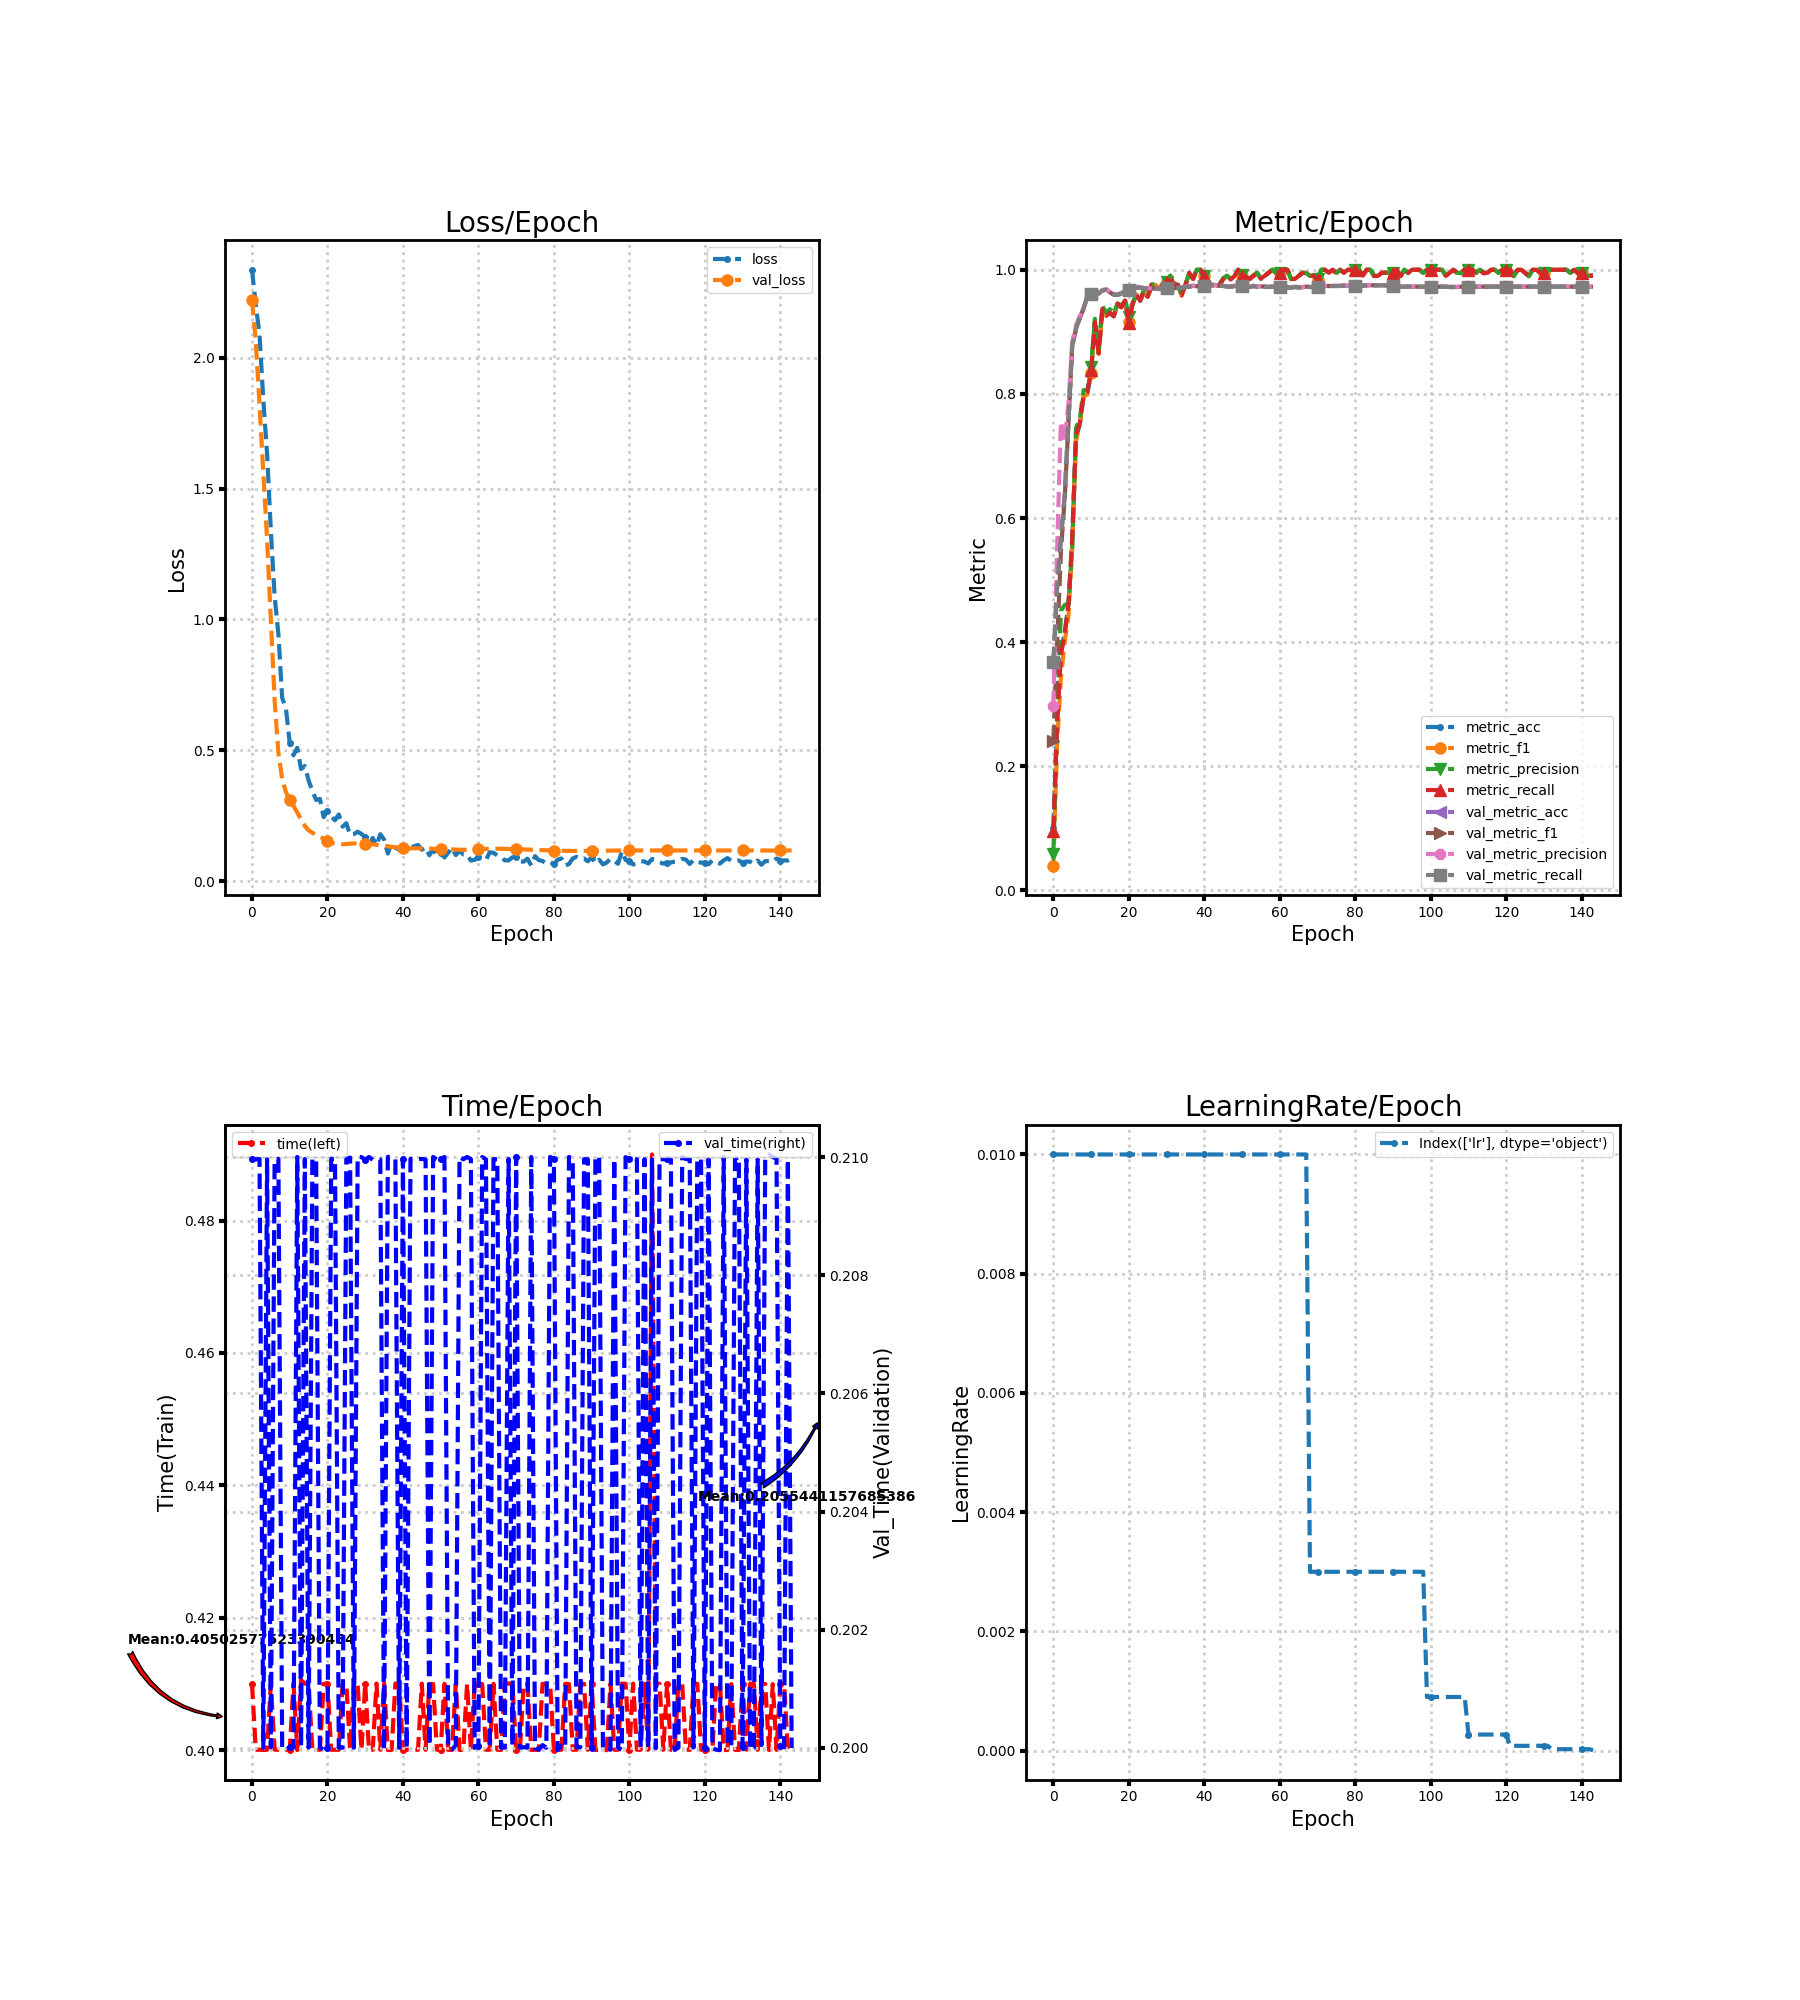

The file beside this chart, header and first rows:
loss, metric_acc, metric_f1, metric_precision, metric_recall, time, lr, val_loss, val_metric_acc, val_metric_f1, val_metric_precision, val_metric_recall, val_time
2.335, 0.1, 0.04022, 0.05885, 0.09571, 0.41, 0.01, 2.219, 0.3667, 0.2417, 0.2974, 0.3678, 0.21
2.204, 0.275, 0.2379, 0.2868, 0.27, 0.4, 0.01, 2.063, 0.4878, 0.3972, 0.5514, 0.4891, 0.21
2.086, 0.385, 0.3422, 0.4506, 0.3794, 0.4, 0.01, 1.818, 0.5672, 0.5457, 0.7553, 0.5679, 0.21
1.839, 0.415, 0.4005, 0.46, 0.4144, 0.4, 0.01, 1.56, 0.6356, 0.6306, 0.723, 0.6357, 0.2
1.633, 0.46, 0.4424, 0.4622, 0.4621, 0.4, 0.01, 1.305, 0.7572, 0.7547, 0.7855, 0.7571, 0.21
1.339, 0.565, 0.5546, 0.5521, 0.5684, 0.41, 0.01, 0.9945, 0.8789, 0.8772, 0.883, 0.8787, 0.2
1.089, 0.73, 0.7243, 0.7456, 0.734, 0.4, 0.01, 0.6915, 0.9056, 0.9044, 0.9109, 0.9053, 0.21
0.944, 0.75, 0.7515, 0.759, 0.7532, 0.4, 0.01, 0.4905, 0.9228, 0.922, 0.9254, 0.9226, 0.21
0.7007, 0.795, 0.7961, 0.8062, 0.7982, 0.4, 0.01, 0.3904, 0.9378, 0.9375, 0.9388, 0.9377, 0.2
0.6594, 0.8, 0.799, 0.8061, 0.8028, 0.4, 0.01, 0.3398, 0.9561, 0.9561, 0.9567, 0.956, 0.2
0.5291, 0.835, 0.8334, 0.8438, 0.8386, 0.4, 0.01, 0.312, 0.9606, 0.9607, 0.9612, 0.9605, 0.2
0.4813, 0.915, 0.9165, 0.9211, 0.9158, 0.41, 0.01, 0.2882, 0.9644, 0.9646, 0.9651, 0.9644, 0.2
0.5097, 0.865, 0.8646, 0.8725, 0.8656, 0.4, 0.01, 0.2621, 0.9617, 0.9618, 0.9626, 0.9617, 0.21
0.4291, 0.935, 0.9371, 0.9414, 0.9367, 0.4106, 0.01, 0.2368, 0.9667, 0.9668, 0.9676, 0.9667, 0.2
0.44, 0.925, 0.9259, 0.9305, 0.9258, 0.41, 0.01, 0.2118, 0.9678, 0.9679, 0.9688, 0.9678, 0.21
0.3853, 0.93, 0.9309, 0.9366, 0.9305, 0.41, 0.01, 0.1946, 0.9633, 0.9635, 0.9643, 0.9634, 0.2
0.3449, 0.925, 0.9253, 0.9294, 0.9251, 0.4, 0.01, 0.1855, 0.96, 0.9602, 0.961, 0.9601, 0.21
0.3107, 0.945, 0.9447, 0.9458, 0.9455, 0.4, 0.01, 0.1779, 0.9594, 0.9597, 0.9605, 0.9595, 0.21
0.3146, 0.94, 0.9399, 0.9419, 0.9394, 0.4, 0.01, 0.1701, 0.9617, 0.9619, 0.9626, 0.9617, 0.2
0.2451, 0.95, 0.9504, 0.9529, 0.9503, 0.41, 0.01, 0.1627, 0.965, 0.9652, 0.9659, 0.965, 0.2
0.2688, 0.915, 0.9156, 0.9237, 0.9147, 0.41, 0.01, 0.1552, 0.9667, 0.9669, 0.9676, 0.9667, 0.2
0.247, 0.945, 0.9451, 0.9458, 0.9455, 0.4, 0.01, 0.1478, 0.9689, 0.9691, 0.9698, 0.9689, 0.21
0.2332, 0.96, 0.9601, 0.9605, 0.9601, 0.4, 0.01, 0.1428, 0.9717, 0.9719, 0.9728, 0.9717, 0.21
0.2553, 0.95, 0.949, 0.9512, 0.9501, 0.4, 0.01, 0.141, 0.9711, 0.9713, 0.9722, 0.9711, 0.2
0.2087, 0.965, 0.9657, 0.9681, 0.9655, 0.41, 0.01, 0.1414, 0.97, 0.9702, 0.9709, 0.97, 0.2
0.222, 0.955, 0.9549, 0.957, 0.9562, 0.41, 0.01, 0.1427, 0.9694, 0.9696, 0.9704, 0.9694, 0.21
0.1772, 0.975, 0.9755, 0.9764, 0.9755, 0.4, 0.01, 0.1438, 0.9694, 0.9696, 0.9703, 0.9694, 0.21
0.1801, 0.975, 0.9756, 0.9766, 0.9757, 0.41, 0.01, 0.1449, 0.97, 0.9701, 0.9708, 0.97, 0.2
0.1894, 0.97, 0.9702, 0.973, 0.9694, 0.41, 0.01, 0.1447, 0.9689, 0.969, 0.9697, 0.9689, 0.21
0.1808, 0.975, 0.9752, 0.9764, 0.9752, 0.4, 0.01, 0.1439, 0.9706, 0.9707, 0.9713, 0.9706, 0.21
0.1691, 0.98, 0.9804, 0.981, 0.9805, 0.41, 0.01, 0.1434, 0.97, 0.9701, 0.9707, 0.97, 0.21
0.138, 0.99, 0.9901, 0.9907, 0.99, 0.4, 0.01, 0.1429, 0.97, 0.9702, 0.9707, 0.97, 0.21
0.1659, 0.975, 0.9753, 0.978, 0.9746, 0.4, 0.01, 0.1412, 0.97, 0.9702, 0.9708, 0.97, 0.21
0.1375, 0.975, 0.9752, 0.9762, 0.9755, 0.41, 0.01, 0.1398, 0.9711, 0.9713, 0.9719, 0.9711, 0.21
0.1799, 0.96, 0.9587, 0.9594, 0.9587, 0.4, 0.01, 0.1379, 0.9711, 0.9713, 0.972, 0.9711, 0.21
0.1595, 0.975, 0.9752, 0.9764, 0.9748, 0.41, 0.01, 0.1353, 0.9722, 0.9724, 0.973, 0.9722, 0.2
0.1061, 0.995, 0.9946, 0.9944, 0.995, 0.4, 0.01, 0.1334, 0.9728, 0.9729, 0.9735, 0.9728, 0.21
0.1463, 0.985, 0.9855, 0.9857, 0.9855, 0.4, 0.01, 0.1316, 0.9739, 0.974, 0.9745, 0.9739, 0.21
0.1282, 1.0, 1.0, 1.0, 1.0, 0.41, 0.01, 0.1298, 0.9733, 0.9735, 0.9739, 0.9733, 0.21
0.1211, 1.0, 1.0, 1.0, 1.0, 0.41, 0.01, 0.1286, 0.9739, 0.974, 0.9745, 0.9739, 0.2
0.1238, 0.99, 0.9897, 0.9905, 0.9894, 0.4, 0.01, 0.1271, 0.9744, 0.9746, 0.975, 0.9744, 0.21
0.1412, 0.975, 0.975, 0.9762, 0.976, 0.4, 0.01, 0.1262, 0.9744, 0.9746, 0.975, 0.9744, 0.2
0.1283, 0.975, 0.9748, 0.9758, 0.9755, 0.4, 0.01, 0.1258, 0.9756, 0.9757, 0.9762, 0.9756, 0.21
0.1343, 0.975, 0.9748, 0.9752, 0.9755, 0.4, 0.01, 0.1263, 0.975, 0.9751, 0.9756, 0.975, 0.21
0.1389, 0.975, 0.9749, 0.9771, 0.9744, 0.4, 0.01, 0.126, 0.9744, 0.9746, 0.975, 0.9744, 0.21
0.1208, 0.985, 0.9852, 0.9864, 0.9852, 0.41, 0.01, 0.1256, 0.9739, 0.974, 0.9744, 0.9739, 0.21
0.1295, 0.99, 0.99, 0.9905, 0.99, 0.4, 0.01, 0.1255, 0.9728, 0.9729, 0.9734, 0.9728, 0.21
0.0995, 0.985, 0.9849, 0.9857, 0.9844, 0.41, 0.01, 0.1249, 0.9728, 0.9729, 0.9734, 0.9728, 0.2
0.1218, 0.99, 0.99, 0.9905, 0.99, 0.41, 0.01, 0.1243, 0.9739, 0.974, 0.9744, 0.9739, 0.21
0.1004, 1.0, 1.0, 1.0, 1.0, 0.4, 0.01, 0.1237, 0.9739, 0.974, 0.9743, 0.9739, 0.21
0.1095, 0.99, 0.9905, 0.9913, 0.9902, 0.4, 0.01, 0.1237, 0.9733, 0.9734, 0.9738, 0.9733, 0.21
0.09115, 0.99, 0.9895, 0.9905, 0.9891, 0.41, 0.01, 0.1237, 0.9728, 0.9728, 0.9731, 0.9728, 0.21
0.1097, 0.985, 0.9851, 0.9857, 0.985, 0.4, 0.01, 0.1228, 0.9722, 0.9723, 0.9726, 0.9722, 0.2
0.1272, 0.99, 0.9902, 0.9907, 0.9902, 0.4, 0.01, 0.122, 0.9739, 0.974, 0.9743, 0.9739, 0.2
0.1003, 0.995, 0.995, 0.9952, 0.995, 0.41, 0.01, 0.1209, 0.9728, 0.9729, 0.9732, 0.9728, 0.2
0.1168, 0.985, 0.9849, 0.9854, 0.9857, 0.4, 0.01, 0.1205, 0.9733, 0.9734, 0.9738, 0.9733, 0.21
0.1028, 0.99, 0.9901, 0.9905, 0.9902, 0.4, 0.01, 0.1205, 0.9728, 0.9729, 0.9733, 0.9728, 0.21
0.1022, 0.995, 0.995, 0.9952, 0.995, 0.41, 0.01, 0.1205, 0.9722, 0.9723, 0.9727, 0.9722, 0.21
0.07944, 1.0, 1.0, 1.0, 1.0, 0.4, 0.01, 0.121, 0.9728, 0.9729, 0.9734, 0.9728, 0.21
0.08207, 0.995, 0.995, 0.9952, 0.995, 0.41, 0.01, 0.1213, 0.9728, 0.9729, 0.9735, 0.9728, 0.2
... 84 more rows
